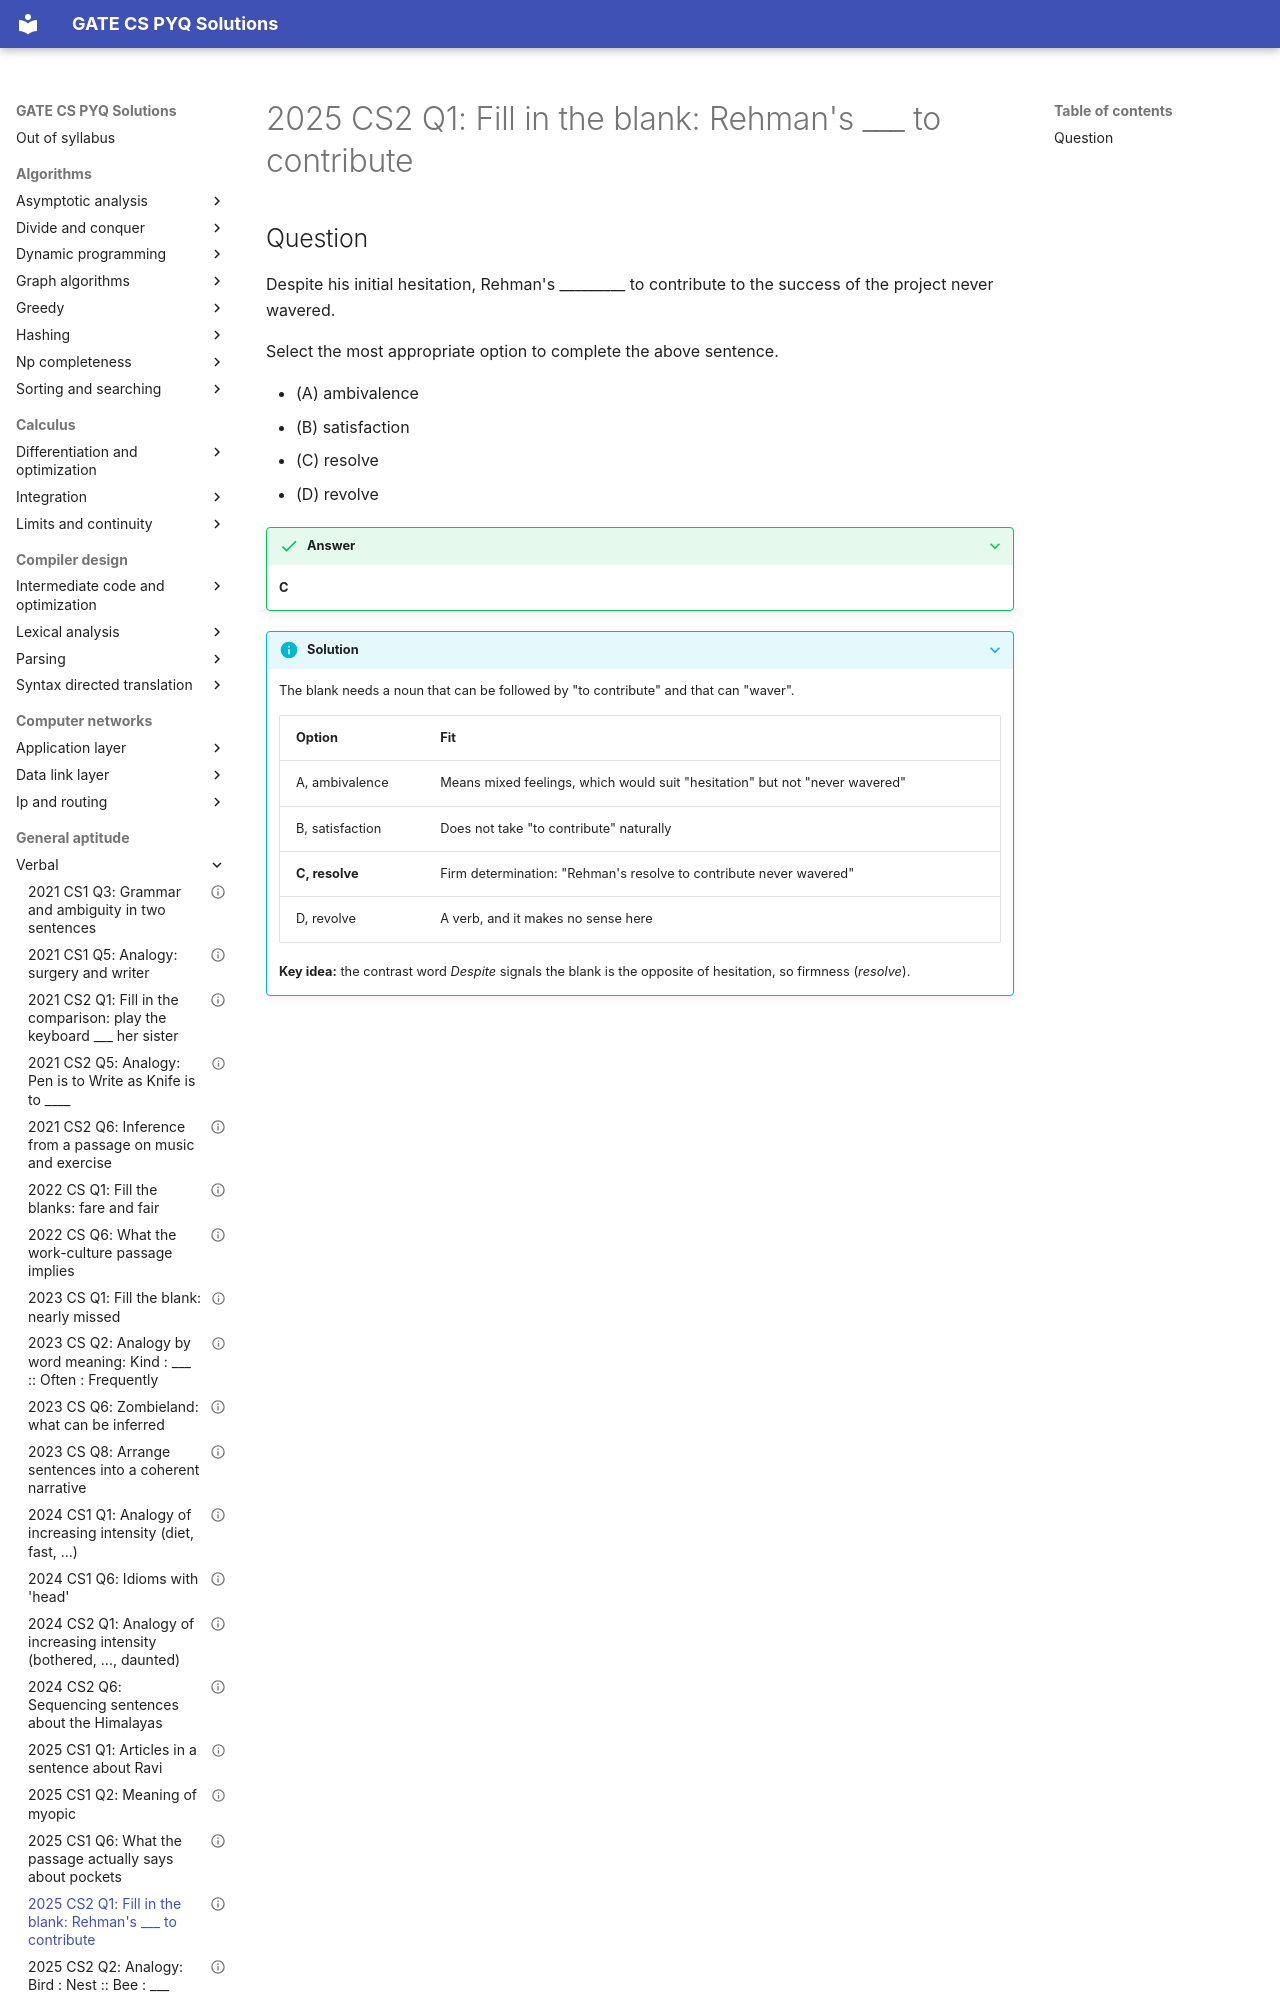

repository: saheenusman/GATE-PYQs · page: general-aptitude/verbal/2025-set2-q1/index.html · generator: mkdocs

---
title: "2025 CS2 Q1: Fill in the blank: Rehman's ___ to contribute"
year: 2025
set: 2
paper: CS2
q_no: 1
subject: general-aptitude
topic: verbal
also: []
marks: 1
type: MCQ
official_answer: "C"
status: verified
---

# 2025 CS2 Q1: Fill in the blank: Rehman's ___ to contribute
